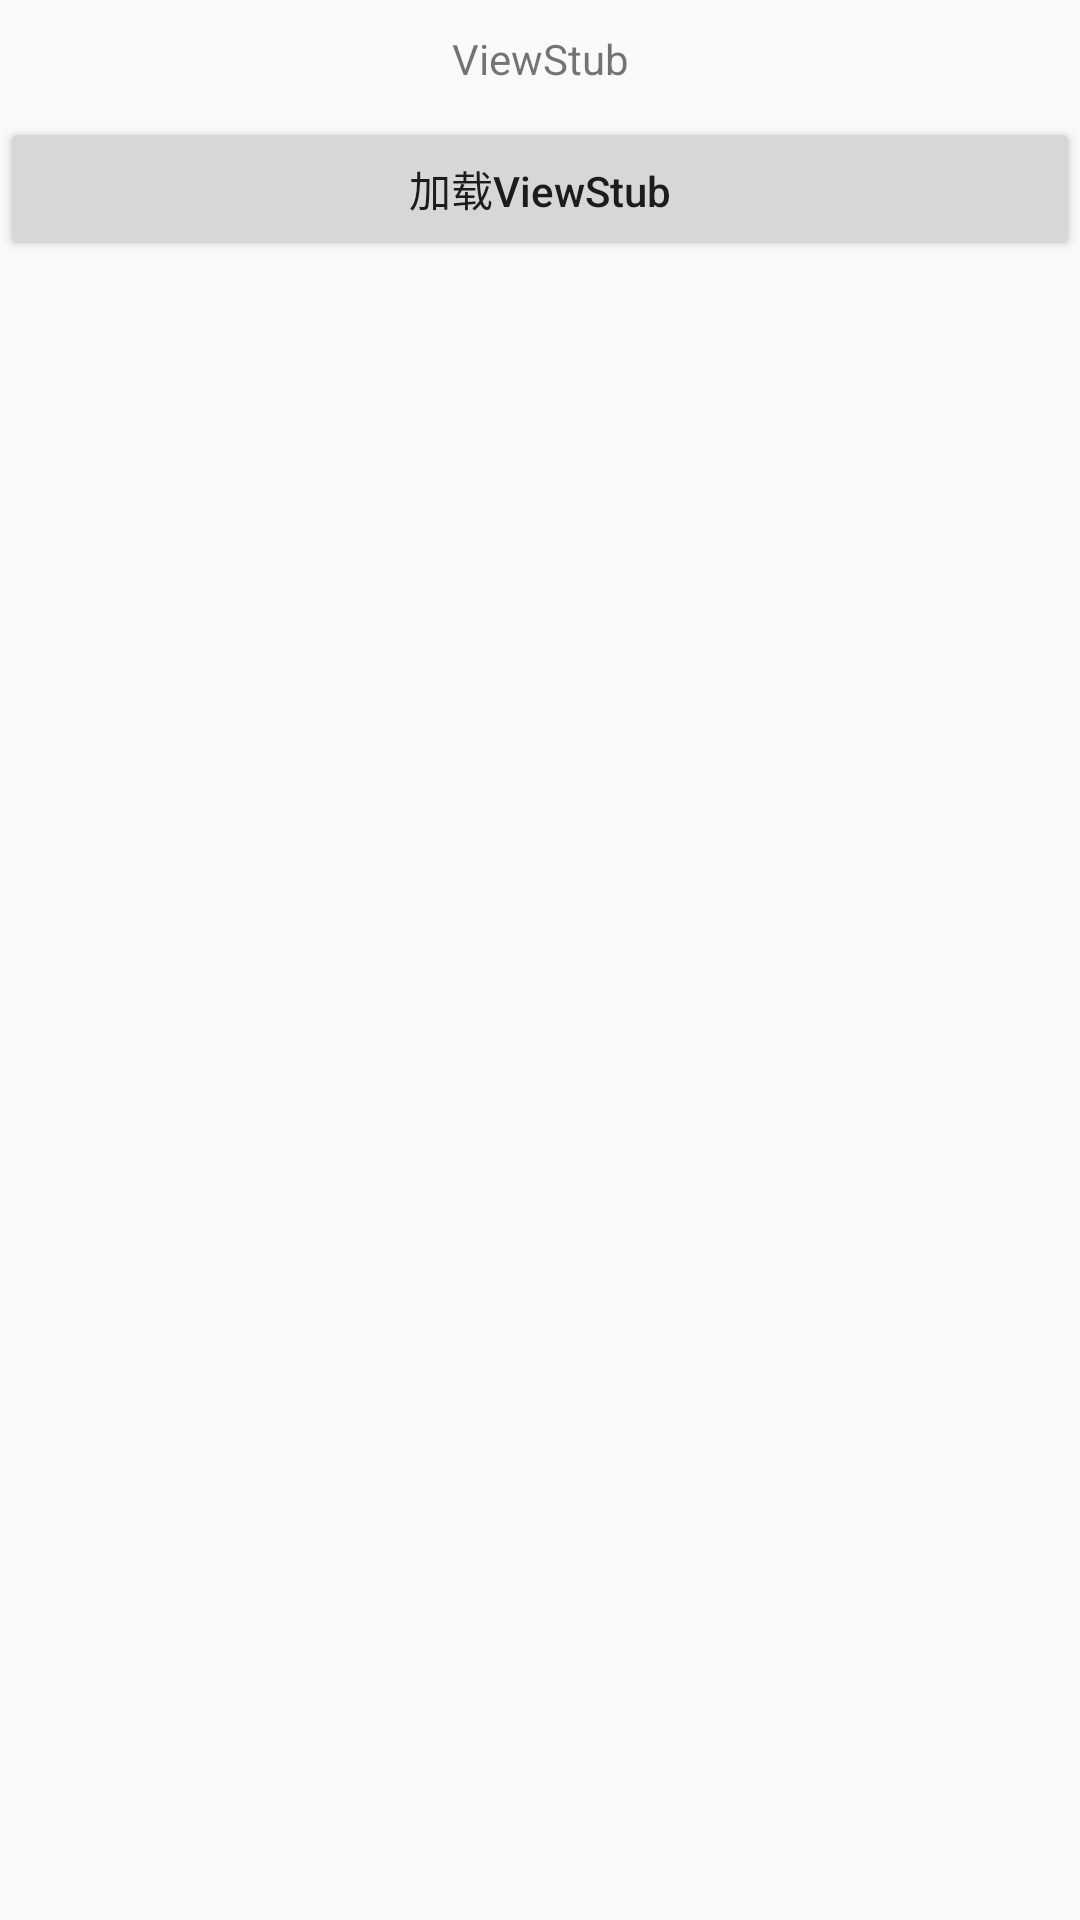

Here is an Android app screen rendered from its layout file. Give the layout XML and the strings, colors and styles it references.
<!-- AndroidManifest.xml: application theme AppTheme -->
<!-- res/layout/activity_test_databinding6.xml -->
<?xml version="1.0" encoding="utf-8"?>
<layout xmlns:android="http://schemas.android.com/apk/res/android"
    xmlns:app="http://schemas.android.com/apk/res-auto"
    xmlns:bind="http://schemas.android.com/tools">

    <data>

        <variable
            name="student"
            type="com.example.databinding.test2.test6.Student6"/>

    </data>

    <LinearLayout
        android:layout_width="match_parent"
        android:layout_height="match_parent"
        android:orientation="vertical">

        <TextView
            android:layout_width="match_parent"
            android:layout_height="wrap_content"
            android:layout_marginTop="10dp"
            android:gravity="center"
            android:text="ViewStub" />

        <ViewStub
            bind:student ="@{student}"
            android:id="@+id/viewStub"
            android:layout_width="match_parent"
            android:layout_height="wrap_content"
            android:inflatedId="@+id/vs_test"
            android:layout="@layout/view_viewstub_test6" />

        <Button
            android:layout_width="match_parent"
            android:layout_height="wrap_content"
            android:layout_marginTop="10dp"
            android:textAllCaps="false"
            android:text="加载ViewStub"
            android:onClick="onTest"/>

    </LinearLayout>
</layout>
<!-- res/layout/view_viewstub_test6.xml (included above) -->
<?xml version="1.0" encoding="utf-8"?>
<layout xmlns:android="http://schemas.android.com/apk/res/android"
    xmlns:app="http://schemas.android.com/apk/res-auto">

    <data>

        <variable
            name="student"
            type="com.example.databinding.test2.test6.Student6"/>

    </data>
    <LinearLayout
        android:layout_width="match_parent"
        android:layout_height="wrap_content"
        android:orientation="vertical">

        <TextView
            android:id="@+id/tv_test"
            android:layout_width="match_parent"
            android:layout_height="wrap_content"
            android:background="#ff00ff00"
            android:text="@={student.name}" /> 
    </LinearLayout>

</layout>
<!-- resources referenced by this layout -->
<resources>
  <style name="AppTheme" parent="Theme.AppCompat.Light.DarkActionBar">
          
          <item name="colorPrimary">@color/colorPrimary</item>
          <item name="colorPrimaryDark">@color/colorPrimaryDark</item>
          <item name="colorAccent">@color/colorAccent</item>
      </style>
  <!-- not gathered from this repository: default colours our renderer supplied (Android Studio template values) -->
  <color name="colorPrimary">#FF6200EE</color>
  <color name="colorPrimaryDark">#FF3700B3</color>
  <color name="colorAccent">#FF03DAC5</color>
</resources>
